Photos from the image-classification dataset "dataset-image" in the GitHub repository littlechicken139/Three-Stage-Cervical-TCT-Smear-Detection-Framework. Its 7 classes are: epithelial cell, HSIL high-grade squamous intraepithelial lesion, koilocyte, lymphocyte, middle layer cell, neutrophil, tri.

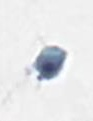
Label: tri

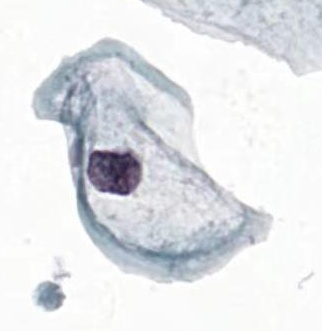
Label: koilocyte

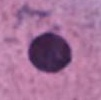
Label: epithelial cell

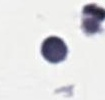
Label: lymphocyte

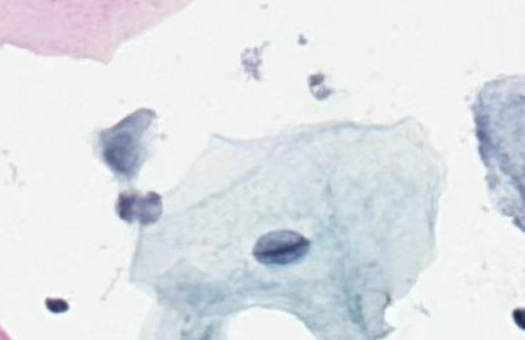
Label: middle layer cell

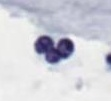
Label: neutrophil
